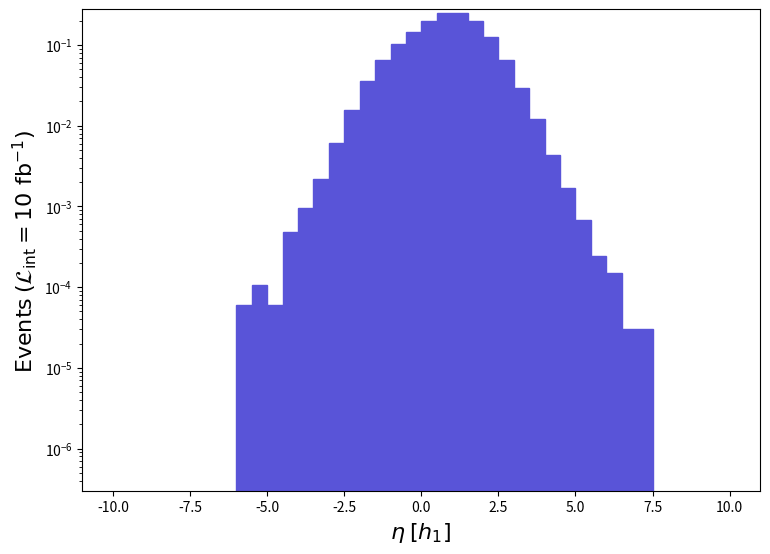

Source code (Python): (Note: this script raises an exception after producing the figure.)
def selection_10():

    # Library import
    import numpy
    import matplotlib
    import matplotlib.pyplot   as plt
    import matplotlib.gridspec as gridspec

    # Library version
    matplotlib_version = matplotlib.__version__
    numpy_version      = numpy.__version__

    # Histo binning
    xBinning = numpy.linspace(-10.0,10.0,41,endpoint=True)

    # Creating data sequence: middle of each bin
    xData = numpy.array([-9.75,-9.25,-8.75,-8.25,-7.75,-7.25,-6.75,-6.25,-5.75,-5.25,-4.75,-4.25,-3.75,-3.25,-2.75,-2.25,-1.75,-1.25,-0.75,-0.25,0.25,0.75,1.25,1.75,2.25,2.75,3.25,3.75,4.25,4.75,5.25,5.75,6.25,6.75,7.25,7.75,8.25,8.75,9.25,9.75])

    # Creating weights for histo: y11_ETA_0
    y11_ETA_0_weights = numpy.array([0.0,0.0,0.0,0.0,0.0,0.0,0.0,0.0,6.017219629040085e-05,0.00010530137600819408,6.017219629040085e-05,0.0004813775903232022,0.0009477120840738152,0.002196285499599555,0.00612252060504837,0.01568989642522288,0.03613340176738619,0.0651364051593583,0.10250337664568868,0.14330006735059375,0.1987337547206138,0.2462547438934585,0.2506172428995092,0.19652235522445782,0.12491747153887398,0.06552752507024577,0.02960472325487661,0.012199917220377766,0.004392569999199337,0.0016697786195585844,0.000676937245767001,0.0002406887451616125,0.00015043046572600782,3.0086103145199287e-05,3.0086103145199287e-05,0.0,0.0,0.0,0.0,0.0])

    # Creating a new Canvas
    fig   = plt.figure(figsize=(8.75,6.25),dpi=80)
    frame = gridspec.GridSpec(1,1)
    pad   = fig.add_subplot(frame[0])

    # Creating a new Stack
    pad.hist(x=xData, bins=xBinning, weights=y11_ETA_0_weights,\
             label="$run\_01$", histtype="stepfilled", rwidth=1.0,\
             color="#5954d8", edgecolor="#5954d8", linewidth=1, linestyle="solid",\
             bottom=None, cumulative=False, density=False, align="mid", orientation="vertical")


    # Axis
    plt.rc('text',usetex=False)
    plt.xlabel(r"$\eta$ $[ h_{1} ]$ ",\
               fontsize=16,color="black")
    plt.ylabel(r"$\mathrm{Events}$ $(\mathcal{L}_{\mathrm{int}} = 10\ \mathrm{fb}^{-1})$ ",\
               fontsize=16,color="black")

    # Boundary of y-axis
    ymax=(y11_ETA_0_weights).max()*1.1
    #ymin=0 # linear scale
    ymin=min([x for x in (y11_ETA_0_weights) if x])/100. # log scale
    plt.gca().set_ylim(ymin,ymax)

    # Log/Linear scale for X-axis
    plt.gca().set_xscale("linear")
    #plt.gca().set_xscale("log",nonpositive="clip")

    # Log/Linear scale for Y-axis
    #plt.gca().set_yscale("linear")
    plt.gca().set_yscale("log",nonpositive="clip")

    # Saving the image
    plt.savefig('../../HTML/MadAnalysis5job_0/selection_10.png')
    plt.savefig('../../PDF/MadAnalysis5job_0/selection_10.png')
    plt.savefig('../../DVI/MadAnalysis5job_0/selection_10.eps')

# Running!
if __name__ == '__main__':
    selection_10()
